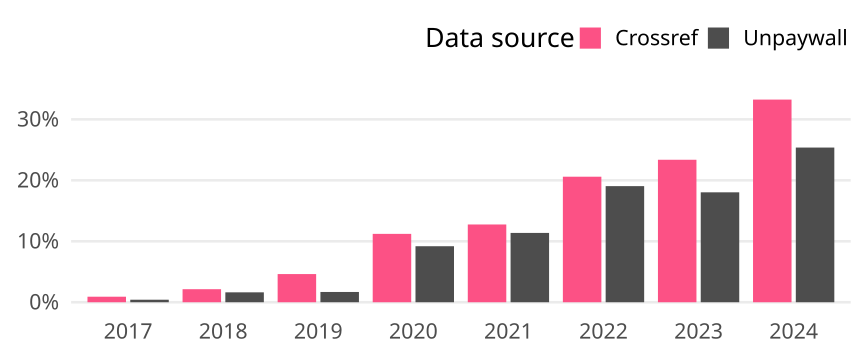

Data behind this chart, as committed beside it:
cr_year, cat, article_total, name, oa_articles, oa_share
2017, Global, 2422, Crossref, 22, 0.009083
2017, Global, 2422, Unpaywall, 10, 0.004129
2018, Global, 2337, Crossref, 50, 0.02139
2018, Global, 2337, Unpaywall, 38, 0.01626
2019, Global, 2315, Crossref, 107, 0.04622
2019, Global, 2315, Unpaywall, 39, 0.01685
2020, Global, 2416, Crossref, 271, 0.1122
2020, Global, 2416, Unpaywall, 222, 0.09189
2021, Global, 2383, Crossref, 304, 0.1276
2021, Global, 2383, Unpaywall, 271, 0.1137
2022, Global, 2394, Crossref, 493, 0.2059
2022, Global, 2394, Unpaywall, 456, 0.1905
2023, Global, 2246, Crossref, 525, 0.2337
2023, Global, 2246, Unpaywall, 405, 0.1803
2024, Global, 1131, Crossref, 376, 0.3324
2024, Global, 1131, Unpaywall, 287, 0.2538
